The GitHub repository Monster-IA-Team/Monster-IA-Backend contains a labelled image folder "data" with 13 categories: basic, Full Throttle, Juiced Mango Loco, Juiced Monarch, The Doctor, Ultra Blue, Ultra Fiesta Mango, Ultra Gold, Ultra Peachy Keen, Ultra Red, Ultra Rosa, Ultra Violet, Ultra Watermelon. Examples follow, each with its label.

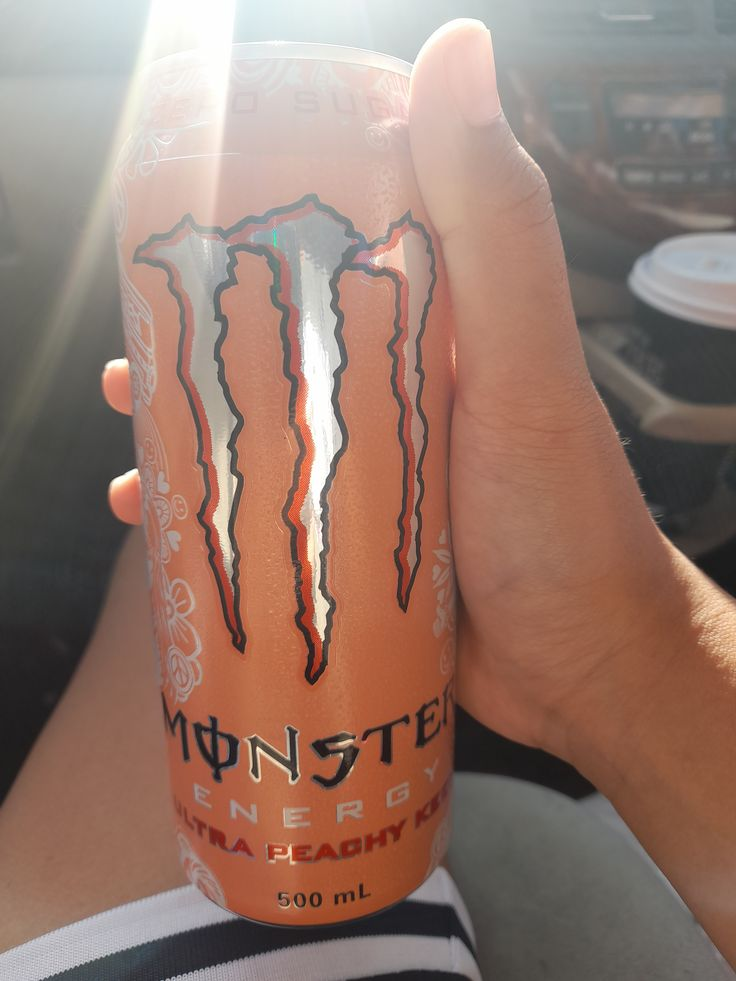
Label: Ultra Peachy Keen

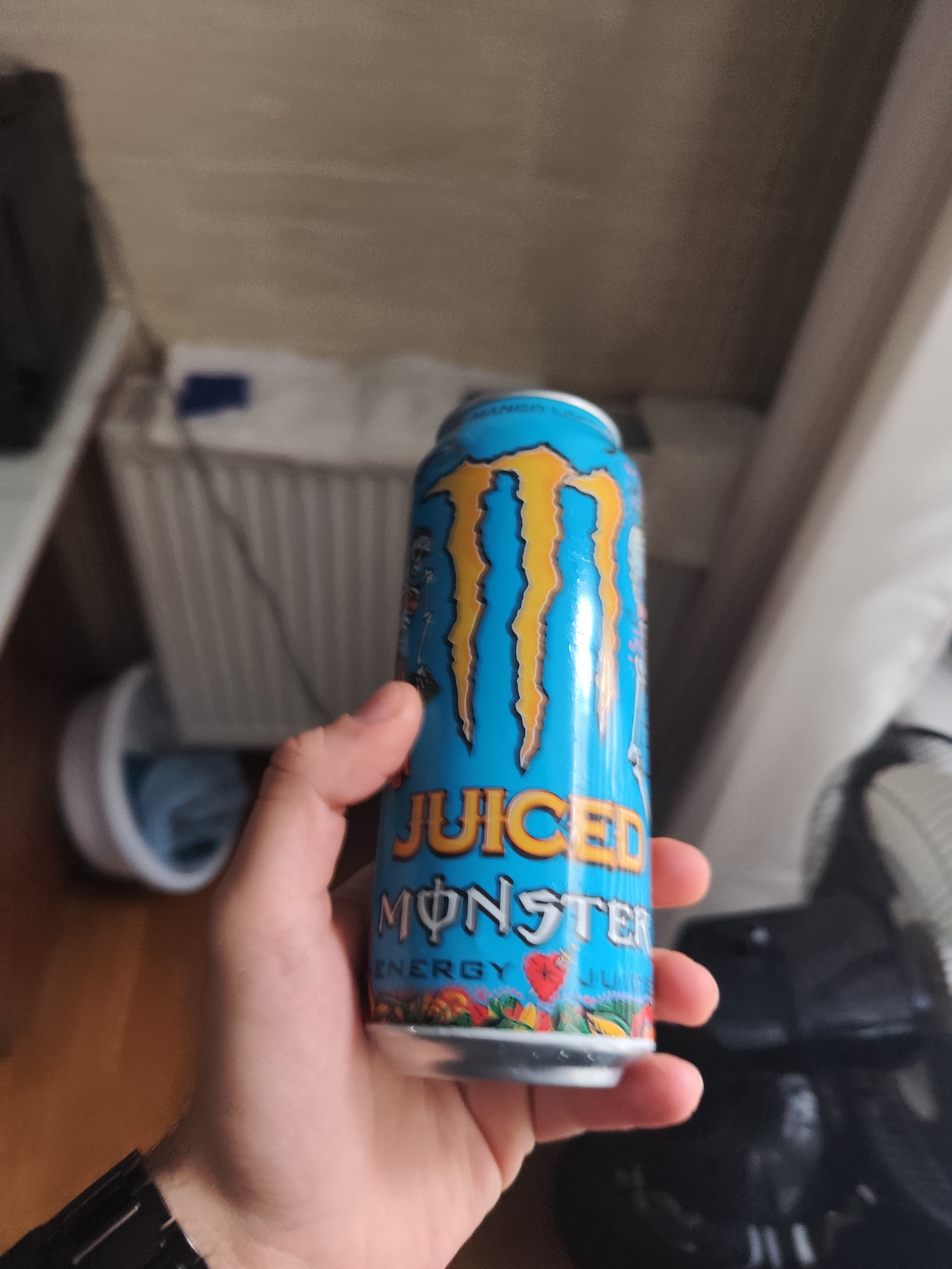
Label: Juiced Mango Loco

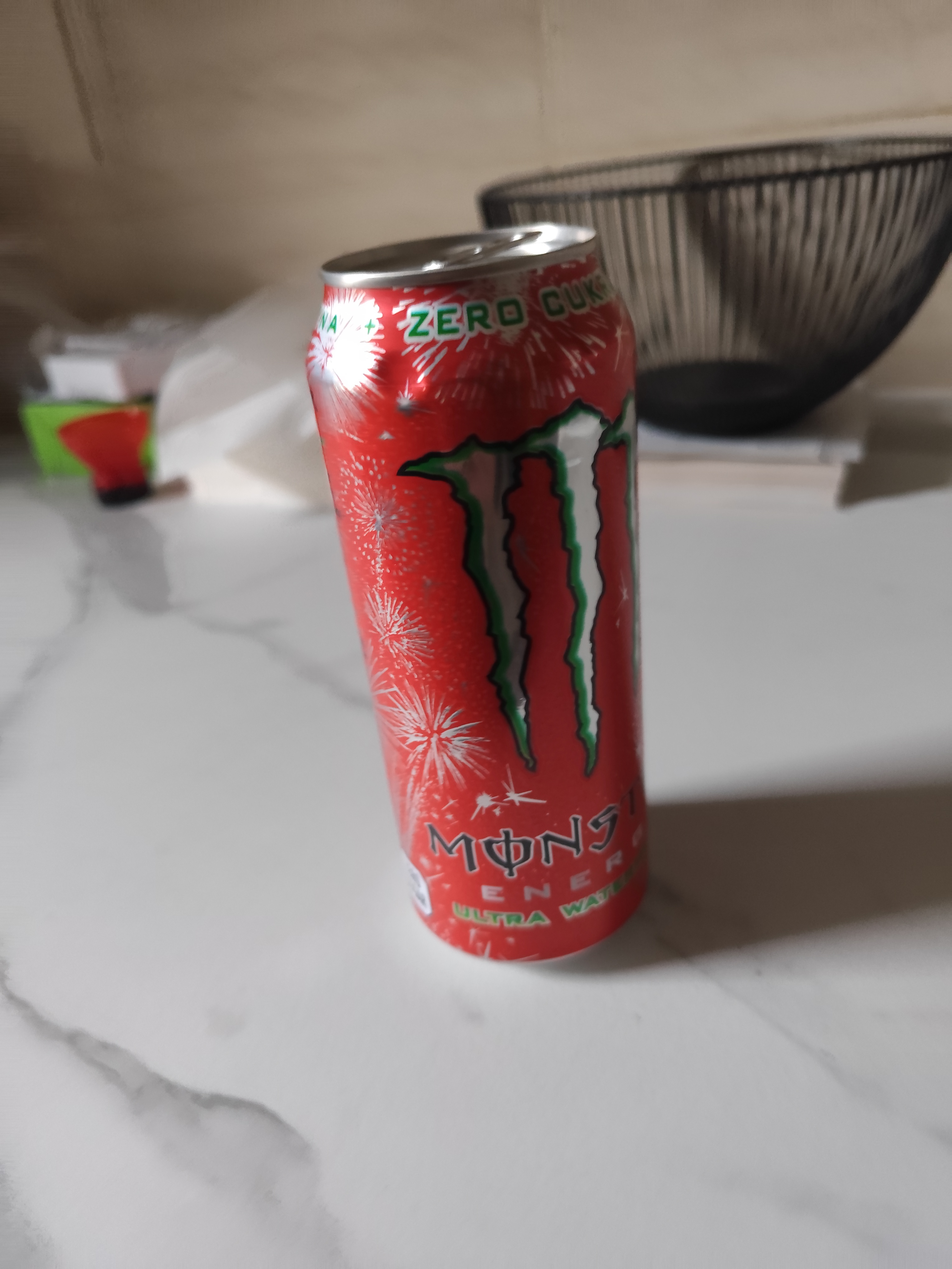
Label: Ultra Watermelon

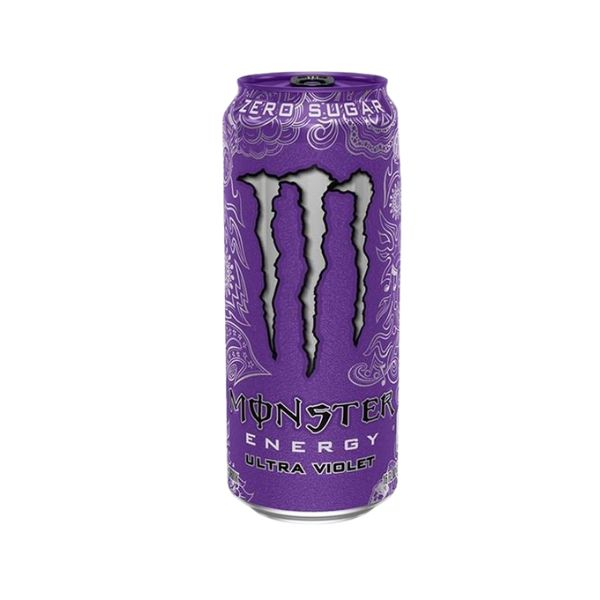
Label: Ultra Violet

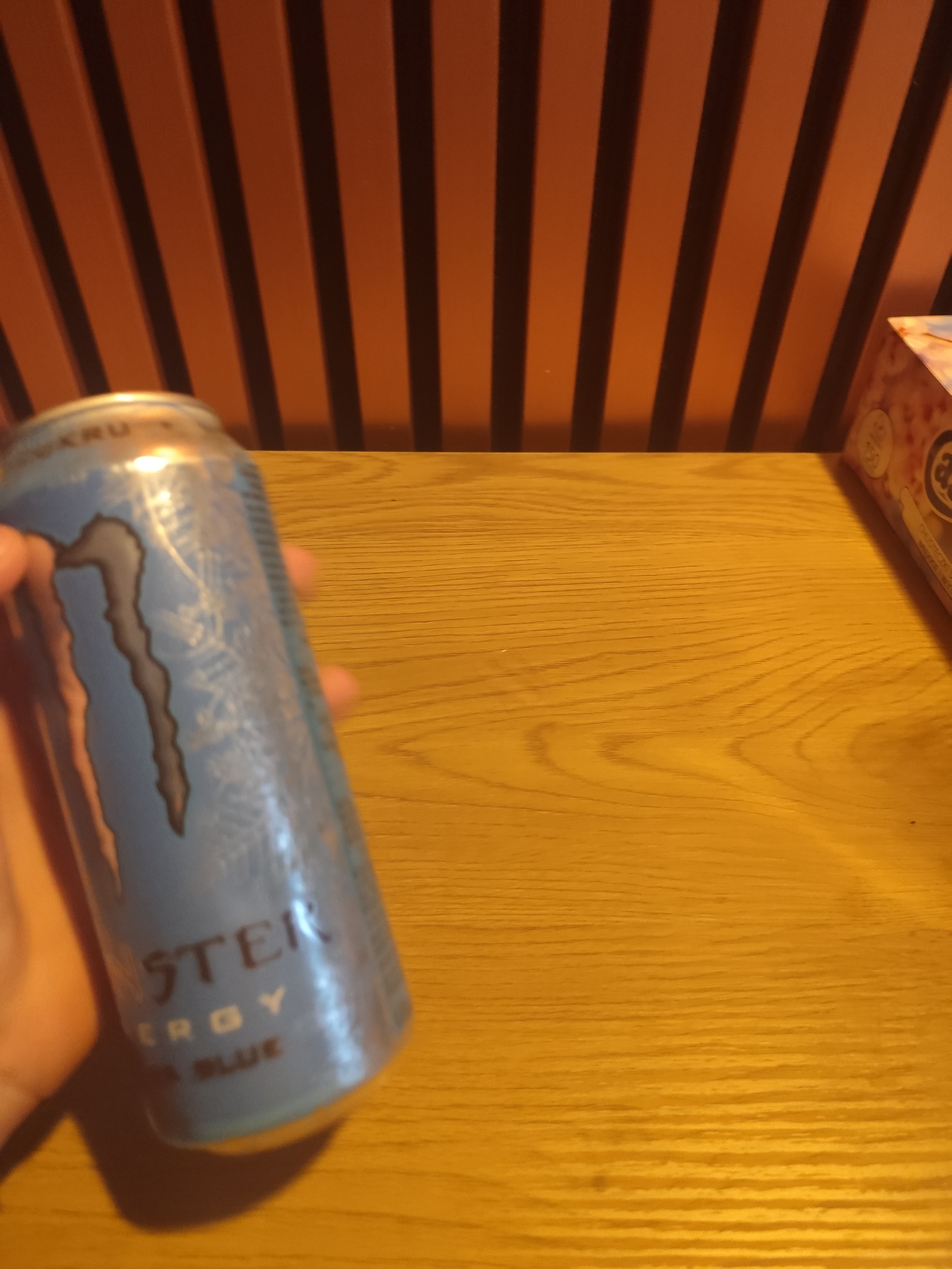
Label: Ultra Blue

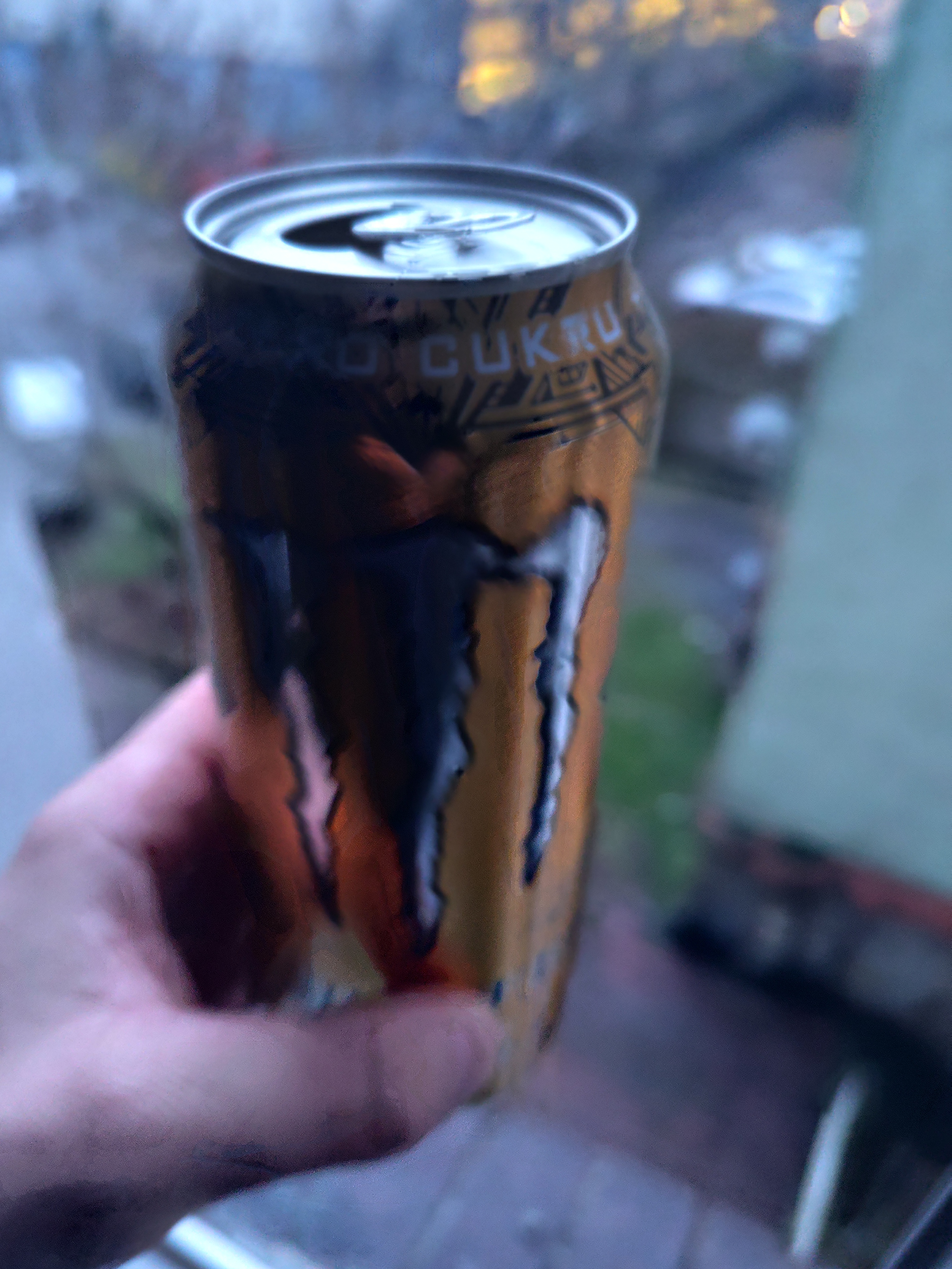
Label: Ultra Gold
